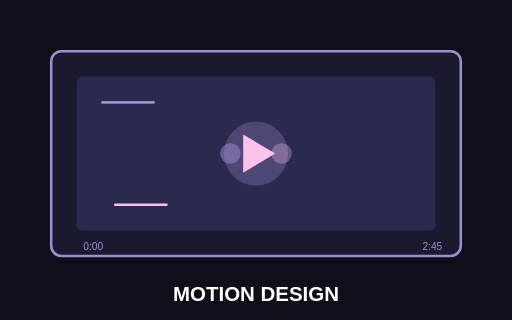
t = 0.00 s
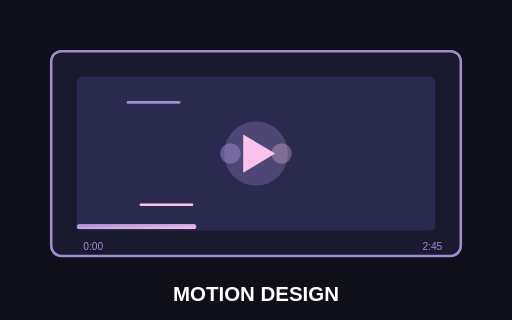
t = 0.50 s
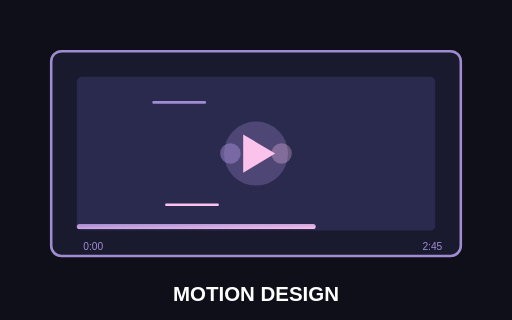
t = 1.00 s
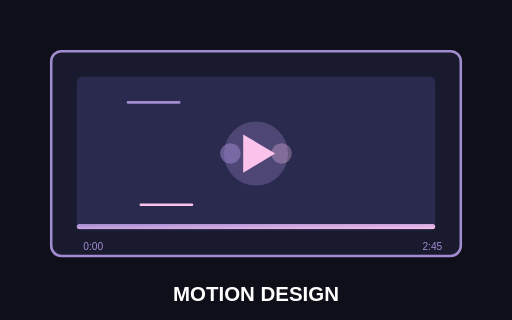
t = 1.50 s
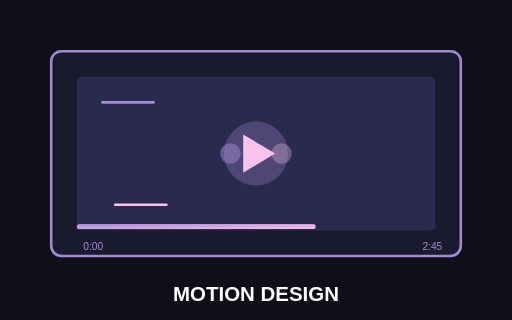
t = 2.00 s
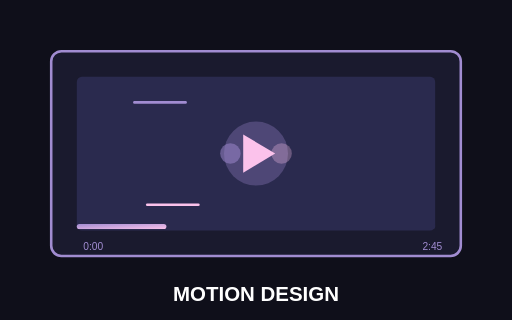
t = 2.63 s

The animated SVG that drew these frames (rendered in a browser with its animation timeline set to each time). Animation: 5 SMIL elements (animate=5); one cycle of 3.00 s, repeats indefinitely.

<svg xmlns="http://www.w3.org/2000/svg" width="400" height="250" viewBox="0 0 400 250">
  <defs>
    <linearGradient id="motionGrad" x1="0%" y1="0%" x2="100%" y2="100%">
      <stop offset="0%" style="stop-color:#a18cd1;stop-opacity:1" />
      <stop offset="100%" style="stop-color:#fbc2eb;stop-opacity:1" />
    </linearGradient>
  </defs>
  
  <!-- Background -->
  <rect width="400" height="250" fill="#0f0f1a"/>
  
  <!-- Video Player Frame -->
  <rect x="40" y="40" width="320" height="160" rx="8" fill="#1a1a2e" stroke="#a18cd1" stroke-width="2"/>
  
  <!-- Screen Content - Animated Layers -->
  <rect x="60" y="60" width="280" height="120" rx="4" fill="#2a2a4e"/>
  
  <!-- Play Button -->
  <circle cx="200" cy="120" r="25" fill="#a18cd1" opacity="0.3"/>
  <polygon points="190,105 215,120 190,135" fill="#fbc2eb"/>
  
  <!-- Motion Lines/Effects -->
  <line x1="80" y1="80" x2="120" y2="80" stroke="#a18cd1" stroke-width="2" stroke-linecap="round">
    <animate attributeName="x1" values="80;120;80" dur="2s" repeatCount="indefinite"/>
    <animate attributeName="x2" values="120;160;120" dur="2s" repeatCount="indefinite"/>
  </line>
  
  <line x1="90" y1="160" x2="130" y2="160" stroke="#fbc2eb" stroke-width="2" stroke-linecap="round">
    <animate attributeName="x1" values="90;130;90" dur="2s" repeatCount="indefinite"/>
    <animate attributeName="x2" values="130;170;130" dur="2s" repeatCount="indefinite"/>
  </line>
  
  <!-- Progress Bar -->
  <rect x="60" y="175" width="280" height="4" rx="2" fill="#2a2a4e"/>
  <rect x="60" y="175" width="150" height="4" rx="2" fill="url(#motionGrad)">
    <animate attributeName="width" values="0;280;0" dur="3s" repeatCount="indefinite"/>
  </rect>
  
  <!-- Time Labels -->
  <text x="65" y="195" font-family="Arial" font-size="8" fill="#a18cd1">0:00</text>
  <text x="330" y="195" font-family="Arial" font-size="8" fill="#a18cd1">2:45</text>
  
  <!-- Playback Controls -->
  <circle cx="180" cy="120" r="8" fill="#a18cd1" opacity="0.5"/>
  <circle cx="220" cy="120" r="8" fill="#fbc2eb" opacity="0.3"/>
  
  <!-- Label -->
  <text x="200" y="235" font-family="Arial" font-size="16" fill="white" text-anchor="middle" font-weight="bold">MOTION DESIGN</text>
</svg>
